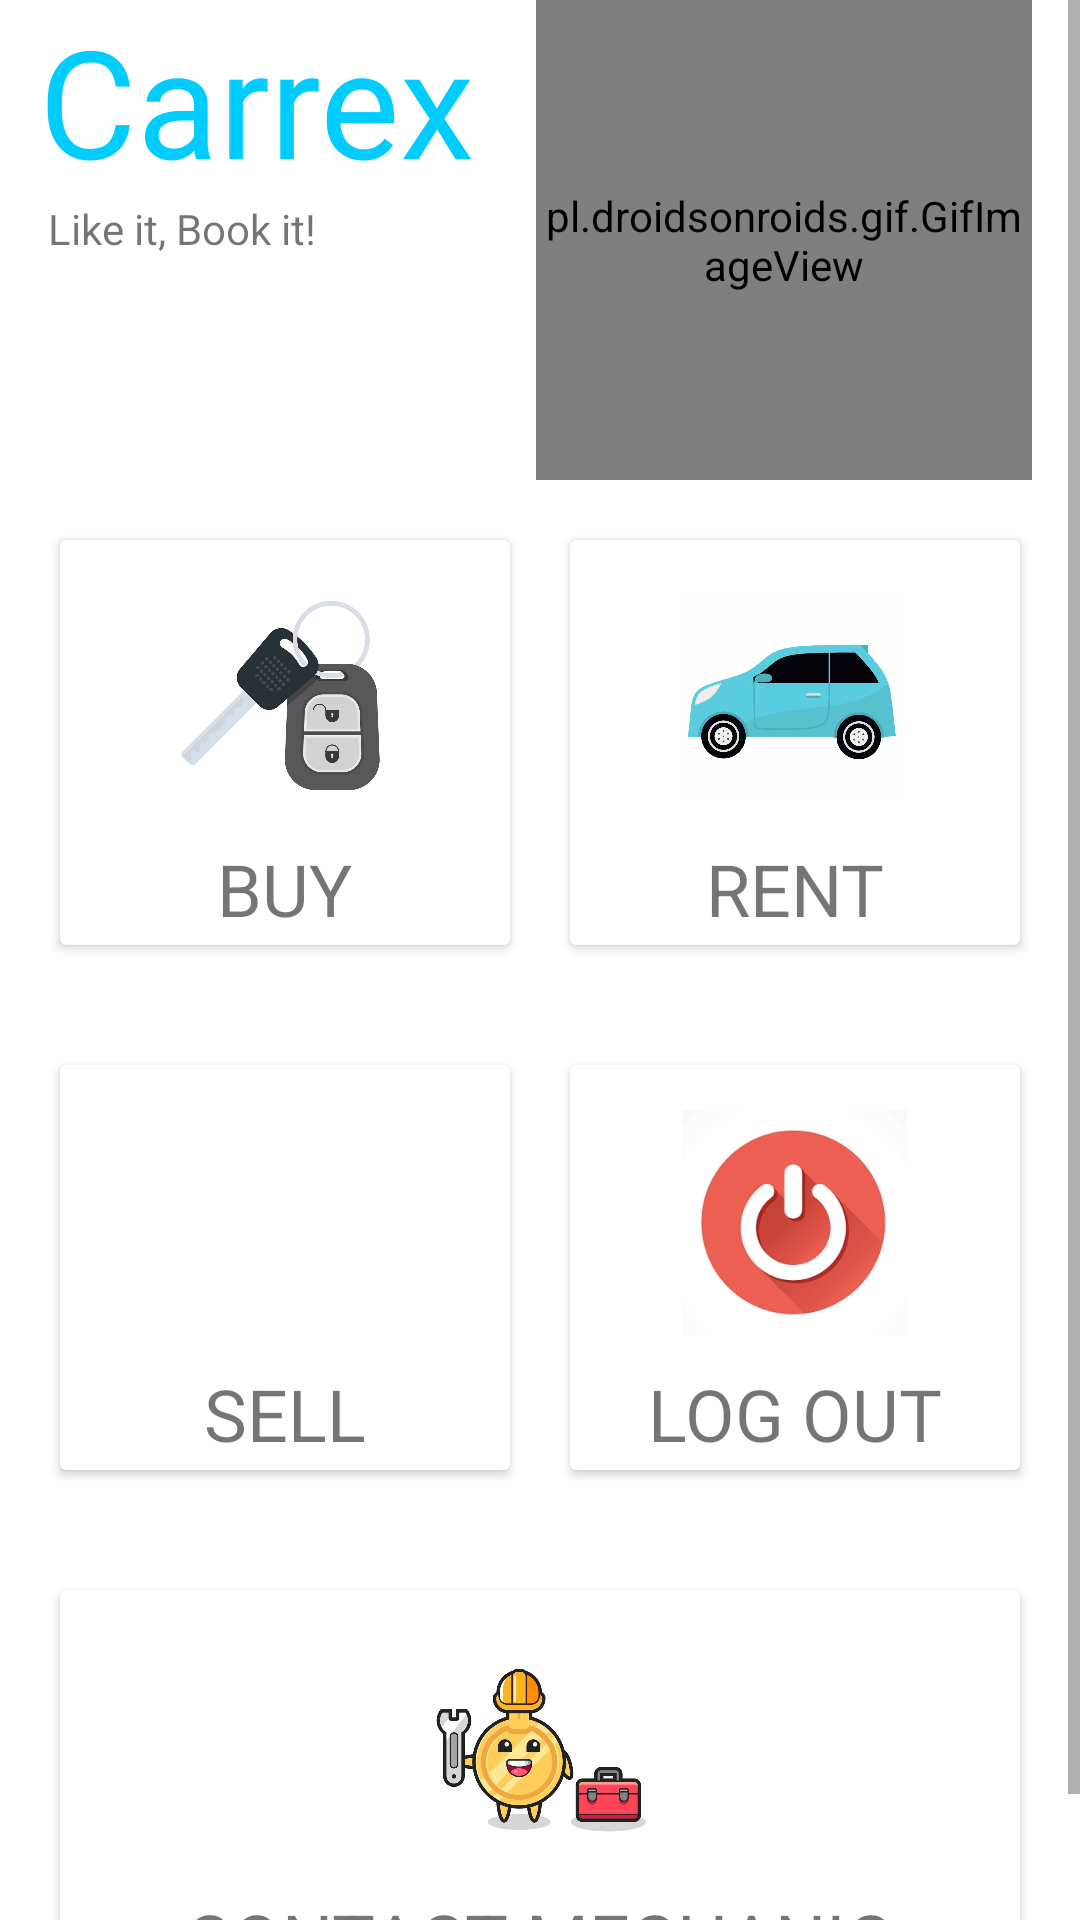

Write the Android layout XML for this screen, with the resource values it uses.
<!-- AndroidManifest.xml: application theme Theme.SplashScreenAndMore -->
<!-- res/layout/dashboard.xml -->
<?xml version="1.0" encoding="utf-8"?>
<ScrollView xmlns:android="http://schemas.android.com/apk/res/android"
    xmlns:app="http://schemas.android.com/apk/res-auto"
    xmlns:tools="http://schemas.android.com/tools"
    android:layout_width="match_parent"
    android:layout_height="match_parent"
    tools:context=".Dashboard">

    <androidx.constraintlayout.widget.ConstraintLayout
        android:layout_width="match_parent"
        android:layout_height="match_parent"
        android:background="#FFFFFF">



        <TextView
            android:id="@+id/textView"
            android:layout_width="0dp"
            android:layout_height="wrap_content"
            android:layout_marginStart="13dp"
            android:layout_marginLeft="16dp"
            android:layout_marginTop="34dp"
            android:text="@string/carrex"
            android:textSize="50sp"
            android:textColor="#00ccff"
            app:fontFamily="@font/aclonica"
            app:layout_constraintEnd_toStartOf="@+id/imageView"
            app:layout_constraintStart_toStartOf="parent"
            app:layout_constraintTop_toBottomOf="@+id/toolbar" />

        <TextView
            android:id="@+id/textView2"
            android:layout_width="0dp"
            android:layout_height="wrap_content"
            android:layout_marginStart="16dp"
            android:layout_marginLeft="16dp"
            android:text="@string/like_it_book_it"
            app:layout_constraintEnd_toStartOf="@+id/imageView"
            app:layout_constraintStart_toStartOf="parent"
            app:layout_constraintTop_toBottomOf="@+id/textView" />

        <pl.droidsonroids.gif.GifImageView
            android:id="@+id/imageView"
            android:layout_width="0dp"
            android:layout_height="160dp"
            android:layout_marginEnd="16dp"
            android:layout_marginRight="16dp"
            app:layout_constraintEnd_toEndOf="parent"
            app:layout_constraintStart_toEndOf="@+id/textView"
            app:layout_constraintTop_toBottomOf="@+id/toolbar"
            android:src="@drawable/carload" />

        <LinearLayout
            android:id="@+id/linearLayout"
            android:layout_width="0dp"
            android:layout_height="175dp"
            android:orientation="horizontal"
            android:padding="10dp"
            app:layout_constraintEnd_toEndOf="parent"
            app:layout_constraintHorizontal_bias="0.0"
            app:layout_constraintStart_toStartOf="parent"
            app:layout_constraintTop_toBottomOf="@+id/imageView">

            <androidx.cardview.widget.CardView
                android:layout_width="0dp"
                android:layout_height="match_parent"
                android:layout_margin="10dp"
                android:layout_weight="1">

                <RelativeLayout
                    android:layout_width="match_parent"
                    android:layout_height="match_parent">

                    <TextView
                        android:id="@+id/textView3"
                        android:layout_width="wrap_content"
                        android:layout_height="wrap_content"
                        android:layout_below="@id/bus"
                        android:layout_centerHorizontal="true"
                        android:layout_marginTop="10dp"
                        android:text="BUY"
                        android:textSize="24sp"
                        app:fontFamily="@font/aclonica" />

                    <ImageView
                        android:id="@+id/bus"
                        android:layout_width="75dp"
                        android:layout_height="75dp"
                        android:layout_centerHorizontal="true"
                        android:layout_marginTop="15dp"
                        app:srcCompat="@drawable/buycar" />

                    <Button
                        android:id="@+id/buybutton"
                        android:layout_width="match_parent"
                        android:layout_height="match_parent"
                        android:background="@color/Transparent"
                        android:text=" "
                        tools:ignore="SpeakableTextPresentCheck" />
                </RelativeLayout>
            </androidx.cardview.widget.CardView>

            <androidx.cardview.widget.CardView
                android:layout_width="0dp"
                android:layout_height="match_parent"
                android:layout_margin="10dp"
                android:layout_weight="1">

                <RelativeLayout
                    android:layout_width="match_parent"
                    android:layout_height="match_parent">

                    <TextView
                        android:id="@+id/textView4"
                        android:layout_width="wrap_content"
                        android:layout_height="wrap_content"
                        android:layout_below="@id/imageView3"
                        android:layout_centerHorizontal="true"
                        android:layout_marginTop="10dp"
                        android:text="RENT"
                        android:textSize="24sp"
                        app:fontFamily="@font/aclonica" />

                    <ImageView
                        android:id="@+id/imageView3"
                        android:layout_width="75dp"
                        android:layout_height="75dp"
                        android:layout_centerHorizontal="true"
                        android:layout_marginTop="15dp"
                        app:srcCompat="@drawable/rent" />

                    <Button
                        android:id="@+id/rentbutton"
                        android:layout_width="match_parent"
                        android:layout_height="match_parent"
                        android:background="@color/Transparent"
                        android:text=" "
                        tools:ignore="SpeakableTextPresentCheck" />
                </RelativeLayout>
            </androidx.cardview.widget.CardView>
        </LinearLayout>

        <LinearLayout
            android:id="@+id/linearLayout2"
            android:layout_width="0dp"
            android:layout_height="175dp"
            android:orientation="horizontal"
            android:padding="10dp"
            app:layout_constraintEnd_toEndOf="parent"
            app:layout_constraintHorizontal_bias="0.0"
            app:layout_constraintStart_toStartOf="parent"
            app:layout_constraintTop_toBottomOf="@+id/linearLayout">

            <androidx.cardview.widget.CardView
                android:layout_width="0dp"
                android:layout_height="match_parent"
                android:layout_margin="10dp"
                android:layout_weight="1">

                <RelativeLayout
                    android:layout_width="match_parent"
                    android:layout_height="match_parent">

                    <Button
                        android:id="@+id/sellcar"
                        android:layout_width="match_parent"
                        android:layout_height="match_parent"
                        android:background="@color/Transparent" />

                    <TextView
                        android:id="@+id/textView6"
                        android:layout_width="wrap_content"
                        android:layout_height="wrap_content"
                        android:layout_below="@id/bus1"
                        android:layout_centerHorizontal="true"
                        android:layout_marginTop="10dp"
                        android:text="SELL"
                        android:textSize="24sp"
                        app:fontFamily="@font/aclonica" />

                    <ImageView
                        android:id="@+id/bus1"
                        android:layout_width="75dp"
                        android:layout_height="75dp"
                        android:layout_centerHorizontal="true"
                        android:layout_marginTop="15dp"
                        app:srcCompat="@drawable/sellcar" />
                </RelativeLayout>
            </androidx.cardview.widget.CardView>

            <androidx.cardview.widget.CardView
                android:layout_width="0dp"
                android:layout_height="match_parent"
                android:layout_margin="10dp"
                android:layout_weight="1">

                <RelativeLayout
                    android:layout_width="match_parent"
                    android:layout_height="match_parent">

                    <TextView
                        android:id="@+id/textView9"
                        android:layout_width="wrap_content"
                        android:layout_height="wrap_content"
                        android:layout_below="@id/airplane"
                        android:layout_centerHorizontal="true"
                        android:layout_marginTop="10dp"
                        android:text="LOG OUT"
                        android:textSize="24sp"
                        app:fontFamily="@font/aclonica" />

                    <ImageView
                        android:id="@+id/airplane"
                        android:layout_width="75dp"
                        android:layout_height="75dp"
                        android:layout_centerHorizontal="true"
                        android:layout_marginTop="15dp"
                        app:srcCompat="@drawable/logout" />

                    <Button
                        android:id="@+id/logoutBtn"
                        android:layout_width="match_parent"
                        android:layout_height="match_parent"
                        android:background="@color/Transparent" />
                </RelativeLayout>

            </androidx.cardview.widget.CardView>
        </LinearLayout>

        <LinearLayout
            android:layout_width="0dp"
            android:layout_height="175dp"
            android:orientation="horizontal"
            android:padding="10dp"
            app:layout_constraintEnd_toEndOf="parent"
            app:layout_constraintHorizontal_bias="0.0"
            app:layout_constraintStart_toStartOf="parent"
            app:layout_constraintTop_toBottomOf="@+id/linearLayout2">



            <androidx.cardview.widget.CardView
                android:layout_width="0dp"
                android:layout_height="match_parent"
                android:layout_margin="10dp"
                android:layout_weight="1">

                <RelativeLayout
                    android:layout_width="match_parent"
                    android:layout_height="match_parent">

                    <Button
                        android:id="@+id/contactbt"
                        android:layout_width="match_parent"
                        android:layout_height="match_parent"
                        android:background="@color/Transparent" />

                    <TextView
                        android:id="@+id/contactmec"
                        android:layout_width="wrap_content"
                        android:layout_height="wrap_content"
                        android:layout_below="@id/contactimg"
                        android:layout_centerHorizontal="true"
                        android:layout_marginTop="10dp"
                        android:text="CONTACT MECHANIC"
                        android:textSize="24sp"
                        app:fontFamily="@font/aclonica" />

                    <ImageView
                        android:id="@+id/contactimg"
                        android:layout_width="75dp"
                        android:layout_height="75dp"
                        android:layout_centerHorizontal="true"
                        android:layout_marginTop="15dp"
                        app:srcCompat="@drawable/contactmec" />
                </RelativeLayout>

            </androidx.cardview.widget.CardView>
        </LinearLayout>
    </androidx.constraintlayout.widget.ConstraintLayout>
</ScrollView>
<!-- resources referenced by this layout -->
<resources>
  <color name="Transparent">#00000000</color>
  <!-- drawable buycar: jpg bitmap (drawable, 99426 bytes) -->
  <!-- drawable contactmec: jpg bitmap (drawable, 67071 bytes) -->
  <!-- drawable logout: jpg bitmap (drawable, 39385 bytes) -->
  <!-- drawable rent: jpg bitmap (drawable, 171410 bytes) -->
  <string name="carrex">Carrex</string>
  <string name="like_it_book_it">  Like it, Book it!</string>
  <style name="Theme.SplashScreenAndMore" parent="Theme.MaterialComponents.DayNight.NoActionBar">
          
          <item name="colorPrimary">@color/purple_500</item>
          <item name="colorPrimaryVariant">@color/purple_700</item>
          <item name="colorOnPrimary">@color/white</item>
          
          <item name="colorSecondary">@color/teal_200</item>
          <item name="colorSecondaryVariant">@color/teal_700</item>
          <item name="colorOnSecondary">@color/black</item>
          
          <item name="android:statusBarColor" tools:targetApi="l">?attr/colorPrimaryVariant</item>
          
      </style>
  <color name="purple_500">#FF6200EE</color>
  <color name="purple_700">#FF3700B3</color>
  <color name="white">#FFFFFFFF</color>
  <color name="teal_200">#FF03DAC5</color>
  <color name="teal_700">#FF018786</color>
  <color name="black">#FF000000</color>
</resources>
